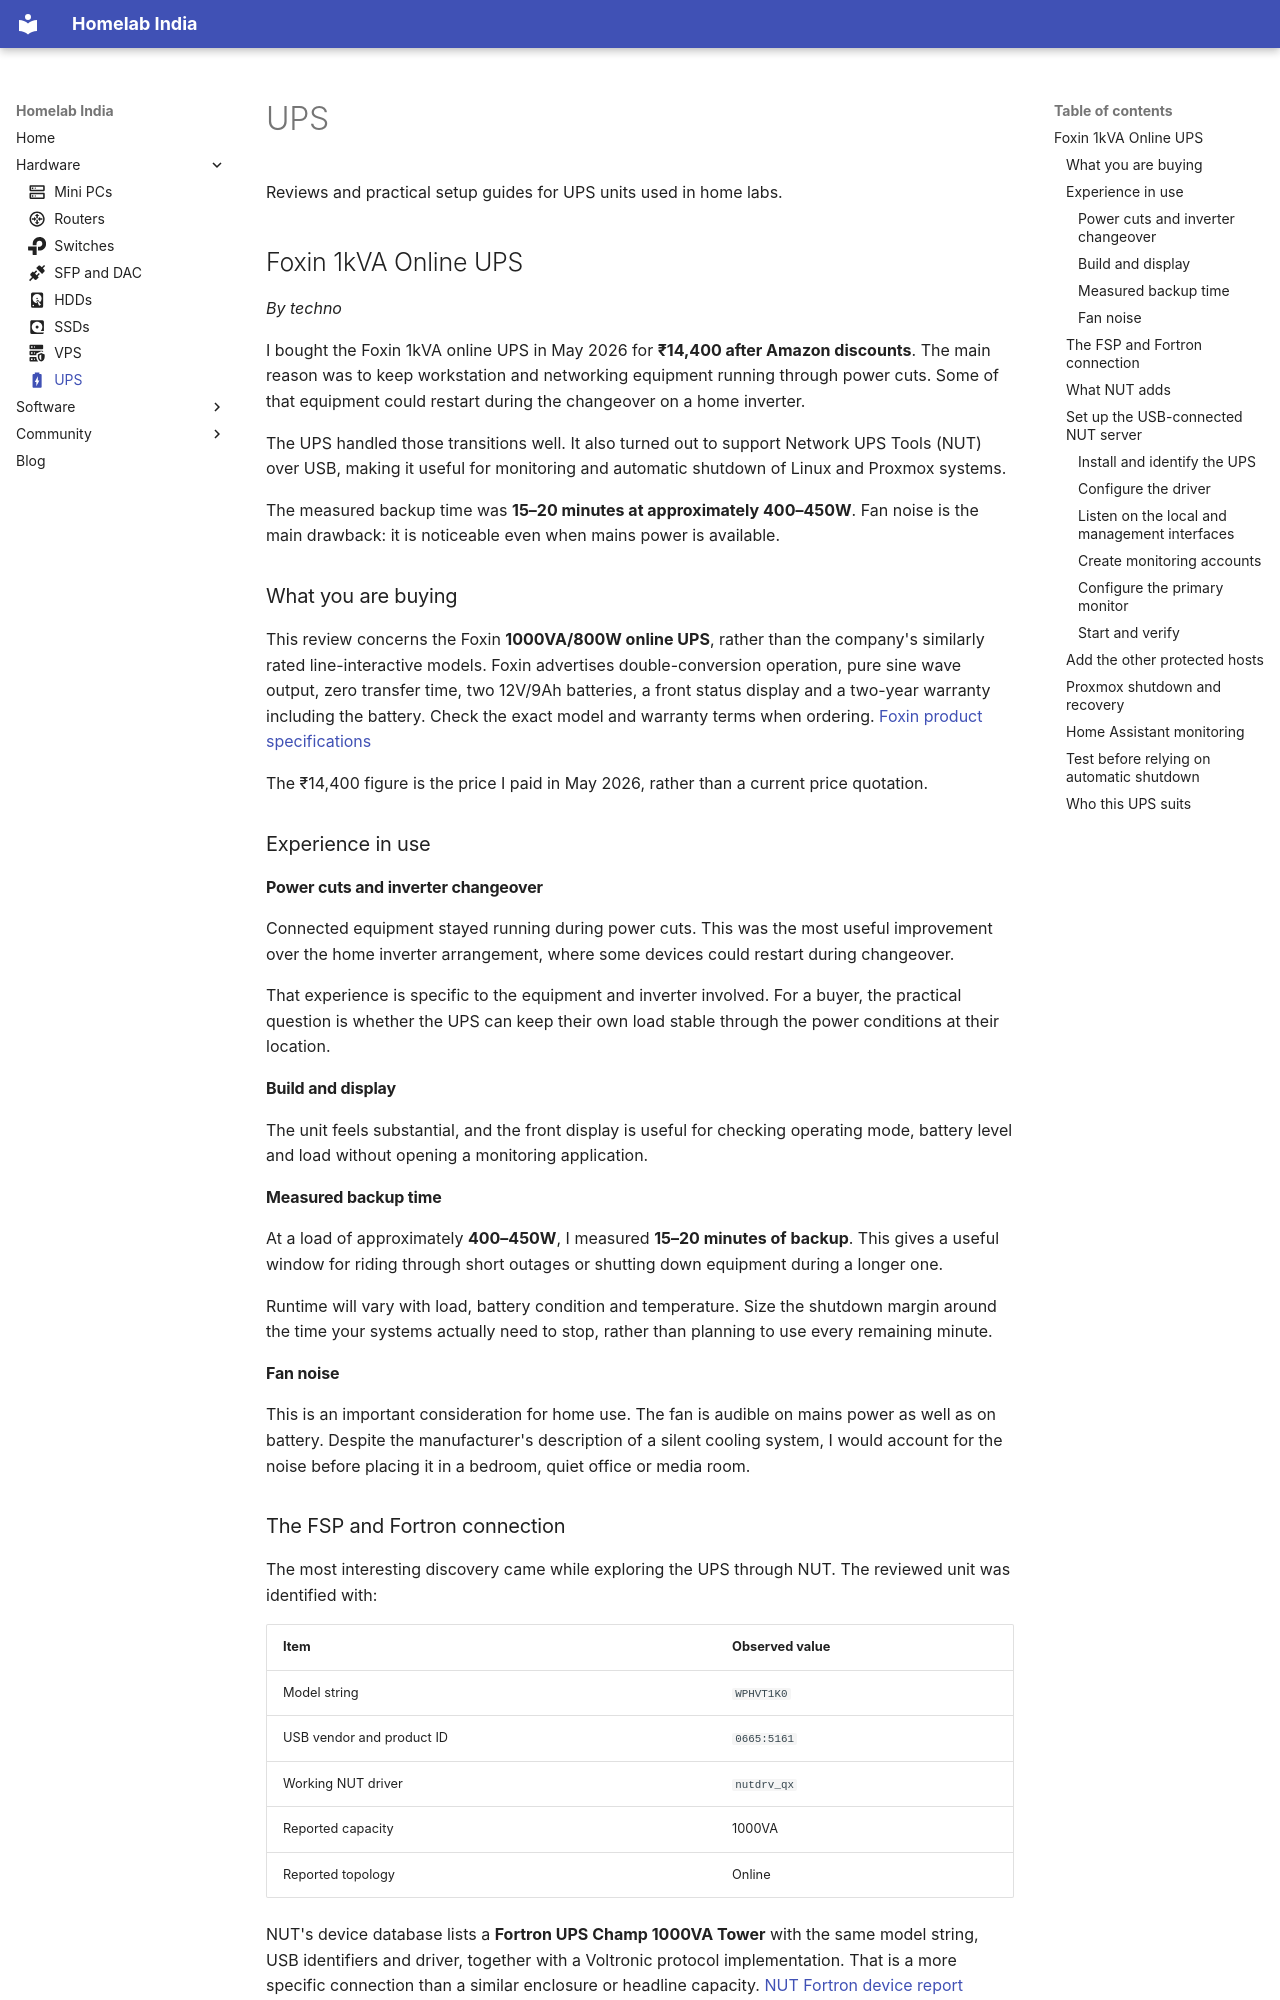

repository: homelabindia/wiki · page: hardware/ups/index.html · generator: mkdocs

---
icon: 'material/battery-charging'
---

# UPS

Reviews and practical setup guides for UPS units used in home labs.

## Foxin 1kVA Online UPS

*By techno*

I bought the Foxin 1kVA online UPS in May 2026 for **₹14,400 after Amazon discounts**. The main reason was to keep workstation and networking equipment running through power cuts. Some of that equipment could restart during the changeover on a home inverter.

The UPS handled those transitions well. It also turned out to support Network UPS Tools (NUT) over USB, making it useful for monitoring and automatic shutdown of Linux and Proxmox systems.

The measured backup time was **15–20 minutes at approximately 400–450W**. Fan noise is the main drawback: it is noticeable even when mains power is available.

### What you are buying

This review concerns the Foxin **1000VA/800W online UPS**, rather than the company's similarly rated line-interactive models. Foxin advertises double-conversion operation, pure sine wave output, zero transfer time, two 12V/9Ah batteries, a front status display and a two-year warranty including the battery. Check the exact model and warranty terms when ordering. [Foxin product specifications](https://foxin.in/products/ups-1000va-online)

The ₹14,400 figure is the price I paid in May 2026, rather than a current price quotation.

### Experience in use

#### Power cuts and inverter changeover

Connected equipment stayed running during power cuts. This was the most useful improvement over the home inverter arrangement, where some devices could restart during changeover.

That experience is specific to the equipment and inverter involved. For a buyer, the practical question is whether the UPS can keep their own load stable through the power conditions at their location.

#### Build and display

The unit feels substantial, and the front display is useful for checking operating mode, battery level and load without opening a monitoring application.

#### Measured backup time

At a load of approximately **400–450W**, I measured **15–20 minutes of backup**. This gives a useful window for riding through short outages or shutting down equipment during a longer one.

Runtime will vary with load, battery condition and temperature. Size the shutdown margin around the time your systems actually need to stop, rather than planning to use every remaining minute.

#### Fan noise

This is an important consideration for home use. The fan is audible on mains power as well as on battery. Despite the manufacturer's description of a silent cooling system, I would account for the noise before placing it in a bedroom, quiet office or media room.
